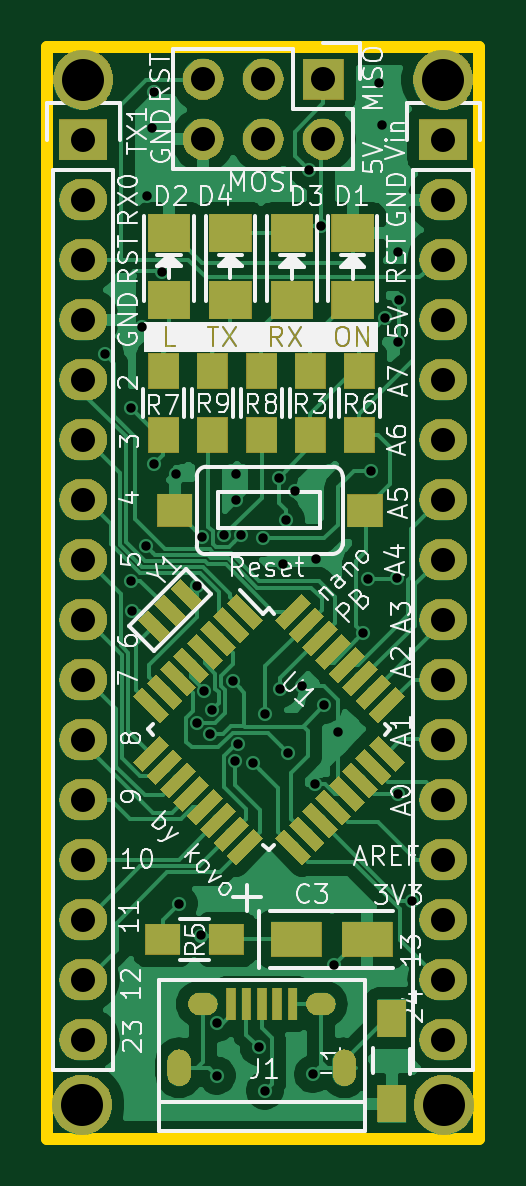
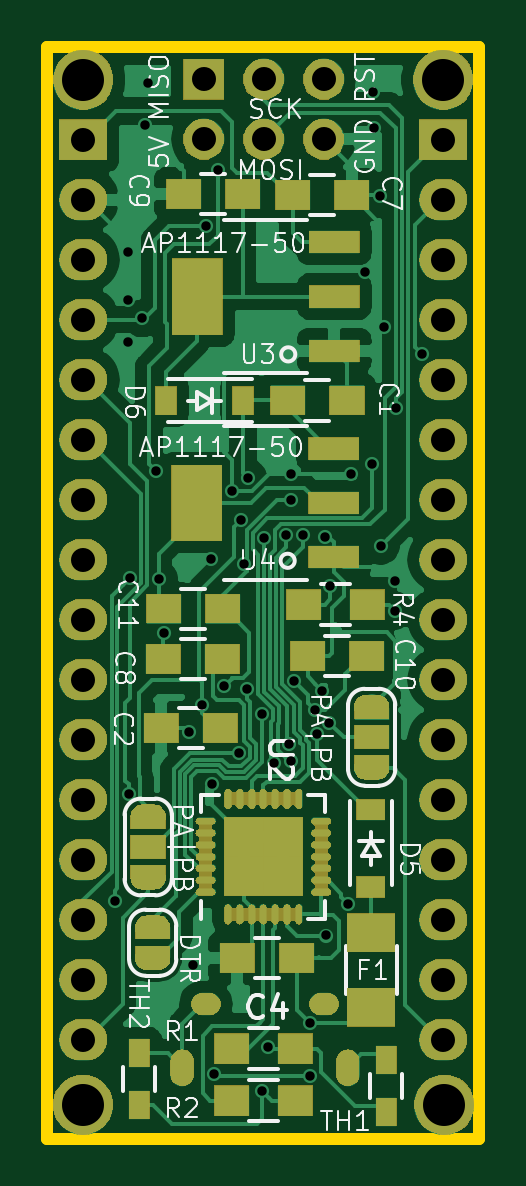
Circuit board: 8 layer files. Board 18.3 x 46.2 mm.
- bottom_copper: arduino_nanoPB-B_Cu.gbl (81754 bytes)
- bottom_mask: arduino_nanoPB-B_Mask.gbs (108937 bytes)
- bottom_silk: arduino_nanoPB-B_SilkS.gbo (45006 bytes)
- outline: arduino_nanoPB-Edge_Cuts.gm1 (757 bytes)
- top_copper: arduino_nanoPB-F_Cu.gtl (77595 bytes)
- top_mask: arduino_nanoPB-F_Mask.gts (77612 bytes)
- top_silk: arduino_nanoPB-F_SilkS.gto (53740 bytes)
- drill: arduino_nanoPB.drl (2323 bytes)

=== bottom_copper: arduino_nanoPB-B_Cu.gbl (81754 bytes, source omitted) ===
=== bottom_mask: arduino_nanoPB-B_Mask.gbs (108937 bytes, source omitted) ===
=== bottom_silk: arduino_nanoPB-B_SilkS.gbo (45006 bytes, source omitted) ===
=== outline: arduino_nanoPB-Edge_Cuts.gm1 ===
G04 #@! TF.GenerationSoftware,KiCad,Pcbnew,5.1.0-rc2-unknown-6eb84e4~82~ubuntu16.04.1*
G04 #@! TF.CreationDate,2019-03-15T17:01:55+01:00*
G04 #@! TF.ProjectId,arduino_nanoPB,61726475-696e-46f5-9f6e-616e6f50422e,rev?*
G04 #@! TF.SameCoordinates,Original*
G04 #@! TF.FileFunction,Profile,NP*
%FSLAX46Y46*%
G04 Gerber Fmt 4.6, Leading zero omitted, Abs format (unit mm)*
G04 Created by KiCad (PCBNEW 5.1.0-rc2-unknown-6eb84e4~82~ubuntu16.04.1) date 2019-03-15 17:01:55*
%MOMM*%
%LPD*%
G04 APERTURE LIST*
%ADD10C,0.500000*%
G04 APERTURE END LIST*
D10*
X137922000Y-67310000D02*
X137922000Y-113538000D01*
X156210000Y-67310000D02*
X137922000Y-67310000D01*
X156210000Y-113538000D02*
X156210000Y-67310000D01*
X137922000Y-113538000D02*
X156210000Y-113538000D01*
M02*

=== top_copper: arduino_nanoPB-F_Cu.gtl (77595 bytes, source omitted) ===
=== top_mask: arduino_nanoPB-F_Mask.gts (77612 bytes, source omitted) ===
=== top_silk: arduino_nanoPB-F_SilkS.gto (53740 bytes, source omitted) ===
=== drill: arduino_nanoPB.drl ===
M48
; DRILL file {KiCad 5.1.0-rc2-unknown-6eb84e4~82~ubuntu16.04.1} date Pi 15. marec 2019, 17:01:56 CET
; FORMAT={-:-/ absolute / metric / decimal}
; #@! TF.CreationDate,2019-03-15T17:01:56+01:00
; #@! TF.GenerationSoftware,Kicad,Pcbnew,5.1.0-rc2-unknown-6eb84e4~82~ubuntu16.04.1
FMAT,2
METRIC
T1C0.400
T2C0.500
T3C0.550
T4C1.016
T5C1.778
%
G90
G05
T1
X140.36Y-80.327
X141.447Y-82.614
X141.478Y-89.916
X141.512Y-91.186
X141.946Y-79.182
X142.095Y-88.436
X142.126Y-73.622
X142.367Y-70.739
X142.43Y-69.215
X142.448Y-84.976
X142.761Y-76.838
X143.358Y-85.42
X143.472Y-103.591
X144.243Y-90.144
X144.268Y-95.951
X144.437Y-104.94
X144.45Y-88.062
X144.57Y-94.597
X144.787Y-96.421
X144.869Y-95.377
X145.097Y-108.648
X145.097Y-110.871
X145.4Y-88.002
X145.759Y-94.165
X145.878Y-97.548
X145.898Y-85.395
X145.898Y-86.512
X145.981Y-96.826
X146.101Y-87.986
X146.609Y-97.625
X146.863Y-109.652
X147.051Y-88.118
X147.13Y-111.506
X147.138Y-95.576
X147.715Y-85.574
X147.774Y-94.498
X147.904Y-89.23
X148.006Y-87.345
X148.107Y-97.206
X148.415Y-86.106
X148.714Y-94.371
X148.996Y-72.542
X149.161Y-110.807
X149.25Y-98.514
X149.301Y-89.002
X149.504Y-74.905
X149.652Y-95.179
X150.066Y-106.175
X150.213Y-96.332
X151.293Y-92.13
X151.505Y-89.841
X151.613Y-85.268
X151.956Y-68.834
X152.082Y-70.63
X152.197Y-78.816
X152.705Y-89.789
X152.77Y-98.958
X152.781Y-75.997
X152.781Y-79.807
X152.806Y-78.054
X153.34Y-103.467
T4
X154.686Y-71.247
X154.686Y-73.787
X154.686Y-76.327
X154.686Y-78.867
X154.686Y-81.407
X154.686Y-83.947
X154.686Y-86.487
X154.686Y-89.027
X154.686Y-91.567
X154.686Y-94.107
X154.686Y-96.647
X154.686Y-99.187
X154.686Y-101.727
X154.686Y-104.267
X154.686Y-106.807
X154.686Y-109.347
X139.446Y-71.247
X139.446Y-73.787
X139.446Y-76.327
X139.446Y-78.867
X139.446Y-81.407
X139.446Y-83.947
X139.446Y-86.487
X139.446Y-89.027
X139.446Y-91.567
X139.446Y-94.107
X139.446Y-96.647
X139.446Y-99.187
X139.446Y-101.727
X139.446Y-104.267
X139.446Y-106.807
X139.446Y-109.347
X144.52Y-68.7
X144.52Y-71.24
X147.06Y-68.7
X147.06Y-71.24
X149.6Y-68.7
X149.6Y-71.24
T5
X154.686Y-68.707
X154.7Y-112.1
X139.446Y-68.707
X139.4Y-112.1
T2
G00X143.499Y-110.862
M15
G01X143.499Y-110.212
M16
G05
G00X150.499Y-110.862
M15
G01X150.499Y-110.212
M16
G05
T3
G00X144.349Y-107.837
M15
G01X144.649Y-107.837
M16
G05
G00X149.349Y-107.837
M15
G01X149.649Y-107.837
M16
G05
T0
M30

